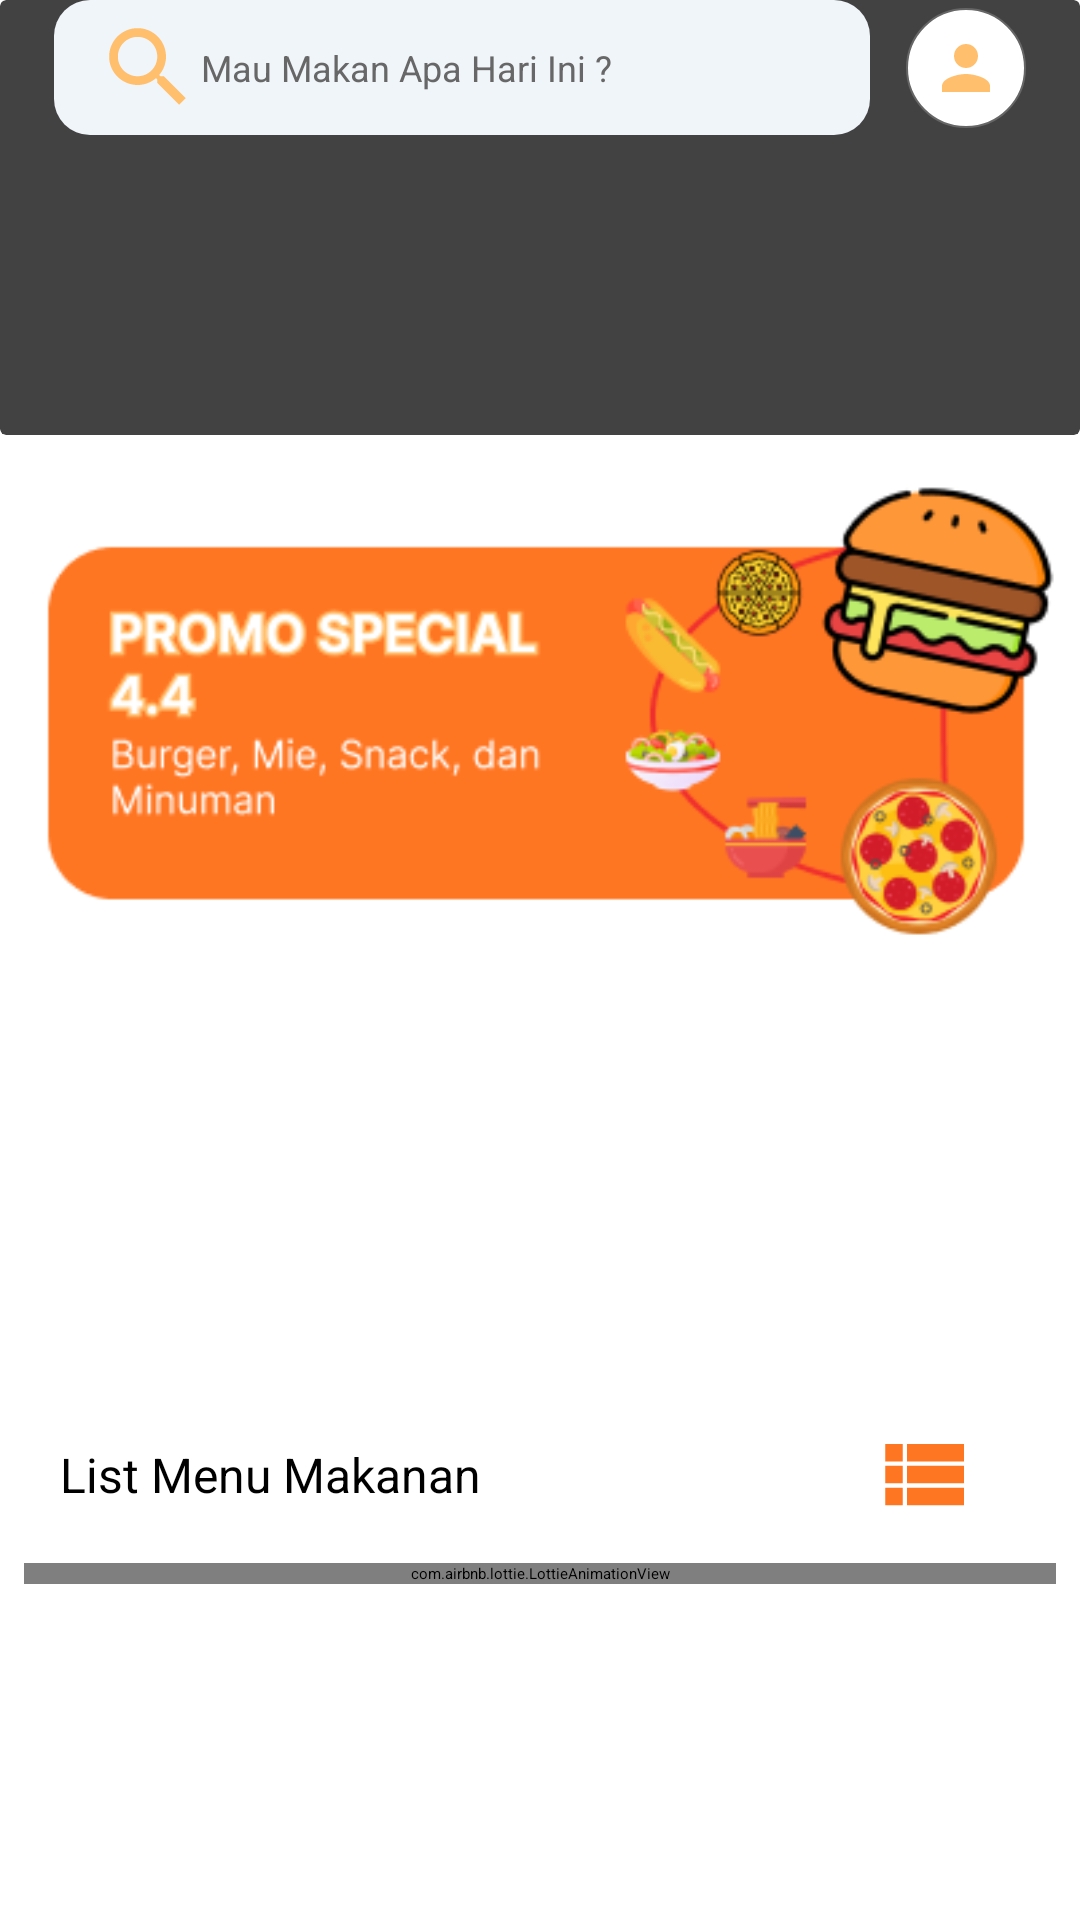

Layout XML and referenced resources for this Android screen:
<!-- AndroidManifest.xml: application theme Theme.App.SplashScreen -->
<!-- res/layout/fragment_home.xml -->
<?xml version="1.0" encoding="utf-8"?>
<androidx.constraintlayout.widget.ConstraintLayout xmlns:android="http://schemas.android.com/apk/res/android"
    xmlns:tools="http://schemas.android.com/tools"
    android:layout_width="match_parent"
    android:layout_height="match_parent"
    xmlns:app="http://schemas.android.com/apk/res-auto">



    <androidx.cardview.widget.CardView
        android:id="@+id/header_main_fragment"
        android:layout_width="match_parent"
        android:layout_height="?attr/actionBarSize"
        app:layout_constraintTop_toTopOf="parent"
        app:layout_constraintLeft_toLeftOf="parent"
        app:layout_constraintRight_toRightOf="parent"
        app:cardElevation="3dp">


<androidx.constraintlayout.widget.ConstraintLayout
    android:layout_width="match_parent"
    android:layout_height="match_parent"
    android:paddingHorizontal="18dp"
    app:layout_constraintTop_toTopOf="parent"
    android:paddingBottom="100dp"
    android:background="?attr/colorPrimary"
  >


    <LinearLayout
        android:id="@+id/ll_search"
        android:layout_width="0dp"
        android:layout_height="45dp"
        android:background="@drawable/bg_rectangle_white_12"
        android:gravity="start|center"
        android:paddingVertical="4dp"
        android:paddingHorizontal="14dp"
        android:orientation="horizontal"
        app:layout_constraintTop_toTopOf="parent"
        app:layout_constraintEnd_toStartOf="@+id/iv_search_icon"
        app:layout_constraintStart_toStartOf="parent"
        app:layout_constraintBottom_toBottomOf="parent"
        android:layout_marginEnd="12dp"
        >

        <ImageView
            android:layout_width="35dp"
            android:layout_height="35dp"
            android:src="@drawable/ic_search"/>

        <EditText
            android:layout_width="wrap_content"
            android:layout_height="wrap_content"
            android:textStyle="normal"
            android:background="@null"
            tools:text="ini adalah pesan"
            android:textColor="@color/text_desk"
            android:hint="@string/text_header_user"
            android:textSize="12sp"
            android:gravity="center|start"/>
    </LinearLayout>

    <ImageView
        android:id="@+id/iv_search_icon"
        android:layout_width="40dp"
        android:background="@drawable/bg_oval_white"
        android:padding="8dp"
        android:layout_height="40dp"
        android:src="@drawable/ic_person_warm_yellow"
        app:layout_constraintTop_toTopOf="parent"
        app:layout_constraintBottom_toBottomOf="parent"
        app:layout_constraintEnd_toEndOf="parent"
        />
</androidx.constraintlayout.widget.ConstraintLayout>

    </androidx.cardview.widget.CardView>

    <androidx.core.widget.NestedScrollView
        android:id="@+id/nsv_main_fragment"
        app:layout_constraintTop_toBottomOf="@+id/header_main_fragment"
        app:layout_constraintLeft_toLeftOf="parent"
        app:layout_constraintRight_toRightOf="parent"
        android:layout_width="match_parent"
        android:layout_height="wrap_content"
        >

    <androidx.constraintlayout.widget.ConstraintLayout
        android:layout_width="match_parent"
        android:layout_height="match_parent" >


        <ImageView
            android:id="@+id/iv_banner_main"
            android:layout_width="match_parent"
            android:layout_height="match_parent"
            android:src="@drawable/iv_banner_home"
            android:scaleType="fitCenter"
            />

        <LinearLayout
            android:id="@+id/ll_list_catalog"
            android:layout_width="match_parent"
            android:layout_height="wrap_content"
            app:layout_constraintTop_toBottomOf="@+id/iv_banner_main"
            android:orientation="vertical" >


        <androidx.recyclerview.widget.RecyclerView
            android:id="@+id/rv_list_of_category"
            android:layout_width="match_parent"
            android:layout_height="wrap_content"
            android:layout_marginHorizontal="22dp"
            android:paddingVertical="8dp"
            android:orientation="horizontal"
            app:layoutManager="androidx.recyclerview.widget.LinearLayoutManager"
            tools:listitem="@layout/item_food_listcategory"  />

        <include
            android:id="@+id/layout_state_category"
            layout="@layout/layout_content_state"
            android:layout_width="match_parent"
            android:layout_height="100dp"
            android:layout_marginVertical="8dp"
            app:layout_constraintBottom_toTopOf="@id/ll_listmenu"
            app:layout_constraintEnd_toEndOf="parent"
            app:layout_constraintStart_toStartOf="parent"
            app:layout_constraintTop_toBottomOf="@id/iv_banner_main" />
        </LinearLayout>

        <LinearLayout
            android:id="@+id/ll_listmenu"
            app:layout_constraintTop_toBottomOf="@+id/ll_list_catalog"
            android:layout_width="match_parent"
            android:layout_height="0dp"
            android:layout_marginHorizontal="20dp"
            android:layout_marginVertical="12dp"
            android:orientation="horizontal"
            >

            <TextView
                android:layout_width="wrap_content"
                android:layout_height="match_parent"
                android:layout_weight="8"
                android:gravity="center_vertical"
                android:text="@string/name_list_food"
                android:textSize="16sp"
                 />

            <ImageView
                android:id="@+id/iv_change_mode"
                android:layout_width="35dp"
                android:layout_height="35dp"
                android:layout_weight="2"
                android:src="@drawable/ic_list_to_linier" />

        </LinearLayout>
        <include
            android:id="@+id/layout_state"
            layout="@layout/layout_state_empty_category_list"
            android:layout_width="match_parent"
            android:layout_height="wrap_content"
            android:layout_marginVertical="12dp"
            android:layout_marginHorizontal="8dp"
            app:layout_constraintEnd_toEndOf="parent"
            app:layout_constraintStart_toStartOf="parent"
            app:layout_constraintTop_toBottomOf="@id/ll_listmenu" />

        <androidx.recyclerview.widget.RecyclerView
            android:id="@+id/rv_list_food"
            android:layout_width="match_parent"
            android:layout_height="0dp"
            android:layout_marginHorizontal="8dp"
            app:layoutManager="androidx.recyclerview.widget.GridLayoutManager"
            app:layout_constraintTop_toBottomOf="@+id/ll_listmenu"
            tools:spanCount="2"
            tools:listitem="@layout/item_food_grid" />


    </androidx.constraintlayout.widget.ConstraintLayout>
    </androidx.core.widget.NestedScrollView>
</androidx.constraintlayout.widget.ConstraintLayout>
<!-- res/layout/item_food_listcategory.xml (included above) -->
<?xml version="1.0" encoding="utf-8"?>
<LinearLayout xmlns:android="http://schemas.android.com/apk/res/android"
    xmlns:app="http://schemas.android.com/apk/res-auto"
    xmlns:tools="http://schemas.android.com/tools"
    android:layout_width="wrap_content"
    android:layout_height="wrap_content"
    android:layout_marginEnd="14dp"
    android:orientation="vertical">

    <androidx.cardview.widget.CardView
        android:layout_width="wrap_content"
        android:layout_height="wrap_content"
        android:padding="6dp"
        app:cardBackgroundColor="@color/white"
        app:cardCornerRadius="8dp">

        <ImageView
            android:id="@+id/iv_category_image"
            android:layout_width="80dp"
            android:layout_height="80dp"
            android:scaleType="centerCrop"
            tools:src="@tools:sample/avatars" />
    </androidx.cardview.widget.CardView>

    <TextView
        android:id="@+id/tv_category_name"
        android:layout_width="match_parent"
        android:layout_height="wrap_content"
        android:layout_marginHorizontal="2dp"
        android:layout_marginVertical="6dp"
        android:paddingVertical="2dp"
        android:ellipsize="end"
        android:maxLines="1"
        android:text="@string/namer_catalog"
        android:textAlignment="center"
        android:textSize="12sp"
        android:textStyle="normal" />


</LinearLayout>
<!-- res/layout/layout_content_state.xml (included above) -->
<?xml version="1.0" encoding="utf-8"?>
<androidx.constraintlayout.widget.ConstraintLayout xmlns:android="http://schemas.android.com/apk/res/android"
    xmlns:app="http://schemas.android.com/apk/res-auto"
    xmlns:tools="http://schemas.android.com/tools"
    android:layout_width="match_parent"
    android:layout_height="match_parent">

    <com.google.android.material.progressindicator.CircularProgressIndicator
        android:id="@+id/pb_loading_empty_state"
        android:layout_width="wrap_content"
        android:layout_height="wrap_content"
        android:visibility="gone"
        android:indeterminate="true"
        app:layout_constraintBottom_toBottomOf="parent"
        app:layout_constraintEnd_toEndOf="parent"
        app:layout_constraintStart_toStartOf="parent"
        app:layout_constraintTop_toTopOf="parent"
        tools:visibility="visible" />

    <TextView
        android:id="@+id/text_error"
        android:layout_width="300dp"
        android:layout_height="wrap_content"
        android:layout_marginVertical="32dp"
        android:text="@string/text_error_state"
        android:textAlignment="center"
        android:textSize="14sp"
        android:textStyle="bold"
        android:visibility="gone"
        app:layout_constraintBottom_toBottomOf="parent"
        app:layout_constraintEnd_toEndOf="parent"
        app:layout_constraintStart_toStartOf="parent"
        app:layout_constraintTop_toTopOf="parent"
        />



</androidx.constraintlayout.widget.ConstraintLayout>
<!-- res/layout/layout_state_empty_category_list.xml (included above) -->
<?xml version="1.0" encoding="utf-8"?>
<androidx.constraintlayout.widget.ConstraintLayout xmlns:android="http://schemas.android.com/apk/res/android"
    xmlns:app="http://schemas.android.com/apk/res-auto"
    xmlns:tools="http://schemas.android.com/tools"
    android:layout_width="match_parent"
    android:layout_height="match_parent">


    <com.airbnb.lottie.LottieAnimationView
        android:id="@+id/pb_loading"
        android:layout_width="match_parent"
        android:layout_height="wrap_content"
        app:lottie_autoPlay="true"
        app:lottie_speed="1"
        app:lottie_loop="true"
        app:lottie_rawRes="@raw/loading_state_category"
        app:layout_constraintEnd_toEndOf="parent"
        app:layout_constraintStart_toStartOf="parent"
        app:layout_constraintTop_toTopOf="parent"
        tools:visibility="visible"
        android:saveEnabled="false"
        />



</androidx.constraintlayout.widget.ConstraintLayout>
<!-- res/layout/item_food_grid.xml (included above) -->
<?xml version="1.0" encoding="utf-8"?>
<androidx.cardview.widget.CardView xmlns:android="http://schemas.android.com/apk/res/android"
    xmlns:app="http://schemas.android.com/apk/res-auto"
    xmlns:tools="http://schemas.android.com/tools"
    android:layout_width="match_parent"
    android:layout_height="wrap_content"
    android:layout_margin="12dp"
    app:cardCornerRadius="8dp">

    <androidx.constraintlayout.widget.ConstraintLayout
        android:layout_width="match_parent"
        android:layout_height="wrap_content"
        android:layout_margin="8dp"
        android:orientation="vertical">

        <ImageView
            android:id="@+id/iv_food_photo"
            android:layout_width="0dp"
            android:layout_height="120dp"
            android:scaleType="centerCrop"
            app:layout_constraintEnd_toEndOf="parent"
            app:layout_constraintStart_toStartOf="parent"
            app:layout_constraintTop_toTopOf="parent"
            tools:src="@tools:sample/avatars" />

        <TextView
            android:id="@+id/tv_food_name"
            android:layout_width="wrap_content"
            android:layout_height="wrap_content"
            android:layout_marginTop="4dp"
            android:ellipsize="end"
            android:maxLines="1"
            android:text="@string/name_product"
            android:textStyle="bold"
            android:textSize="18sp"
            app:layout_constraintStart_toStartOf="parent"
            app:layout_constraintTop_toBottomOf="@+id/iv_food_photo" />

        <TextView
            android:id="@+id/tv_food_price"
            android:layout_width="wrap_content"
            android:layout_height="wrap_content"
            android:ellipsize="end"
            android:maxLines="1"
            android:text="@string/price_info"
            android:textSize="14sp"
            app:layout_constraintStart_toStartOf="parent"
            app:layout_constraintTop_toBottomOf="@+id/tv_food_name" />

        <ImageView
            android:id="@+id/iv_store_icon"
            android:layout_width="20dp"
            android:layout_height="20dp"
            android:layout_marginEnd="2dp"
            android:layout_marginBottom="1dp"
            android:src="@drawable/ic_tab_cart"
            app:layout_constraintBottom_toBottomOf="parent"
            app:layout_constraintEnd_toEndOf="parent"
            app:tint="?attr/colorPrimary" />

    </androidx.constraintlayout.widget.ConstraintLayout>

</androidx.cardview.widget.CardView>
<!-- resources referenced by this layout -->
<resources>
  <color name="text_desk">#676767</color>
  <color name="white">#FFFFFF</color>
  <!-- drawable bg_oval_white (drawable) -->
  <?xml version="1.0" encoding="utf-8"?>
  <shape xmlns:android="http://schemas.android.com/apk/res/android" android:shape="oval">
      <solid android:color="@color/white" />
      <stroke android:width="0.5dp" android:color="#666666"/>
  </shape>
  <!-- drawable bg_rectangle_white_12 (drawable) -->
  <?xml version="1.0" encoding="utf-8"?>
  <shape xmlns:android="http://schemas.android.com/apk/res/android"
      android:shape="rectangle">
      <solid android:color="@color/base_warm_white" />
      <corners android:radius="12dp" />
  </shape>
  <!-- drawable ic_list_to_linier (drawable) -->
  <vector xmlns:android="http://schemas.android.com/apk/res/android" android:autoMirrored="true" android:height="24dp" android:tint="@color/button_yellow" android:viewportHeight="24" android:viewportWidth="24" android:width="24dp">
        
      <path android:fillColor="@android:color/white" android:pathData="M3,14h4v-4H3V14zM3,19h4v-4H3V19zM3,9h4V5H3V9zM8,14h13v-4H8V14zM8,19h13v-4H8V19zM8,5v4h13V5H8z"/>
      
  </vector>
  <!-- drawable ic_person_warm_yellow (drawable) -->
  <vector xmlns:android="http://schemas.android.com/apk/res/android" android:height="24dp" android:tint="@color/base_yellow" android:viewportHeight="24" android:viewportWidth="24" android:width="24dp">
        
      <path android:fillColor="@android:color/white" android:pathData="M12,12c2.21,0 4,-1.79 4,-4s-1.79,-4 -4,-4 -4,1.79 -4,4 1.79,4 4,4zM12,14c-2.67,0 -8,1.34 -8,4v2h16v-2c0,-2.66 -5.33,-4 -8,-4z"/>
      
  </vector>
  <string name="name_list_food">List Menu Makanan</string>
  <string name="name_product">Nama Jenis Pizza</string>
  <string name="namer_catalog">isi text</string>
  <string name="price_info">price list</string>
  <string name="text_error_state">Gagal Memuat Data, Pastikan Terkonesi Dengan Internet dan Buka Aplikasi Kembali</string>
  <string name="text_header_user">Mau Makan Apa Hari Ini ?</string>
  <color name="base_warm_white">#F0F5FA</color>
  <color name="button_yellow">#FF7622</color>
  <color name="base_yellow">#FFBF6D</color>
  <color name="base_green">#059C6A</color>
  <color name="md_theme_light_onPrimary">#FFFFFF</color>
  <color name="md_theme_light_primaryContainer">#FFDBCB</color>
  <color name="md_theme_light_onPrimaryContainer">#341100</color>
  <color name="md_theme_light_secondary">#765849</color>
  <color name="md_theme_light_onSecondary">#FFFFFF</color>
  <color name="md_theme_light_secondaryContainer">#FFDBCB</color>
  <color name="md_theme_light_onSecondaryContainer">#2C160B</color>
  <color name="md_theme_light_tertiary">#655F31</color>
  <color name="md_theme_light_onTertiary">#FFFFFF</color>
  <color name="md_theme_light_tertiaryContainer">#ECE4AA</color>
  <color name="md_theme_light_onTertiaryContainer">#1F1C00</color>
  <color name="md_theme_light_error">#BA1A1A</color>
  <color name="md_theme_light_errorContainer">#FFDAD6</color>
  <color name="md_theme_light_onError">#FFFFFF</color>
  <color name="md_theme_light_onErrorContainer">#410002</color>
  <color name="md_theme_light_background">#FFFBFF</color>
  <color name="md_theme_light_onBackground">#201A18</color>
  <color name="md_theme_light_surface">#FFFBFF</color>
  <color name="md_theme_light_onSurface">#201A18</color>
  <color name="md_theme_light_surfaceVariant">#F4DED5</color>
  <color name="md_theme_light_onSurfaceVariant">#52443D</color>
  <color name="md_theme_light_outline">#85736C</color>
  <color name="md_theme_light_inverseOnSurface">#FBEEE9</color>
  <color name="md_theme_light_inverseSurface">#362F2C</color>
  <color name="md_theme_light_inversePrimary">#FFB692</color>
</resources>
